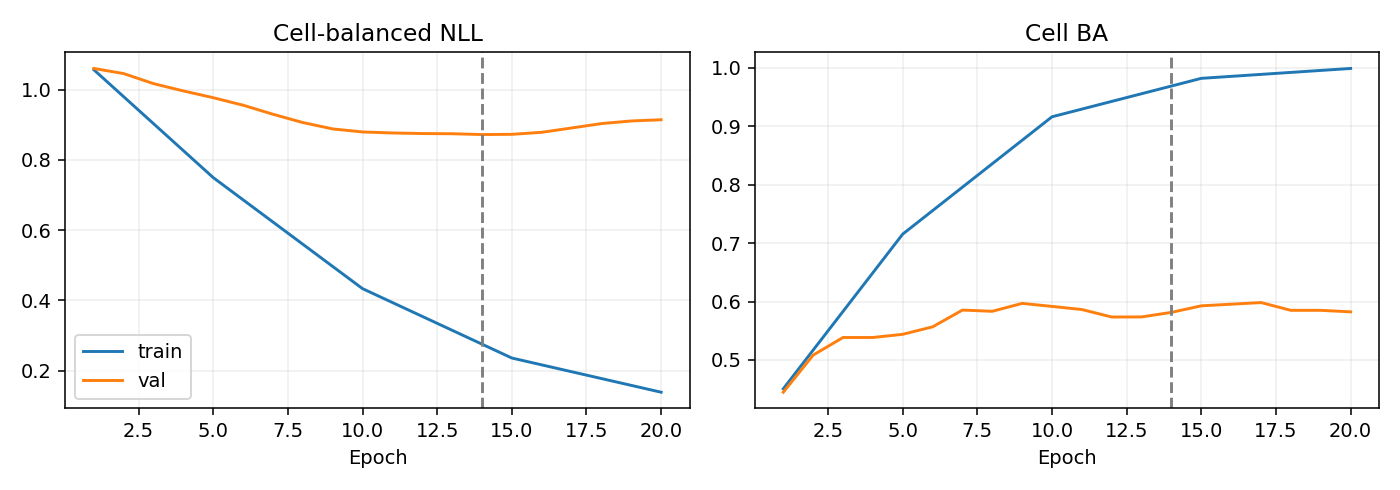

The file beside this chart, header and first rows:
epoch, optimization_ce, train_nll, train_ba, val_nll, val_ba
1, 1.129, 1.057, 0.4506, 1.06, 0.4447
2, 1.031, , , 1.046, 0.5083
3, 0.9483, , , 1.017, 0.5385
4, 0.8708, , , 0.9962, 0.5384
5, 0.8129, 0.7495, 0.7155, 0.9769, 0.5439
6, 0.7271, , , 0.9556, 0.5567
7, 0.6678, , , 0.9299, 0.5854
8, 0.6039, , , 0.9062, 0.5833
9, 0.5352, , , 0.8881, 0.5969
10, 0.4877, 0.4335, 0.9164, 0.8794, 0.5916
11, 0.4279, , , 0.8766, 0.5863
12, 0.3914, , , 0.8749, 0.5735
13, 0.3504, , , 0.8743, 0.5737
14, 0.2914, , , 0.872, 0.5815
15, 0.2904, 0.236, 0.9822, 0.8727, 0.5927
16, 0.2432, , , 0.8784, 0.5955
17, 0.235, , , 0.8908, 0.5982
18, 0.2096, , , 0.9032, 0.5849
19, 0.1912, , , 0.9107, 0.5849
20, 0.1772, 0.1386, 0.9991, 0.9142, 0.5823
